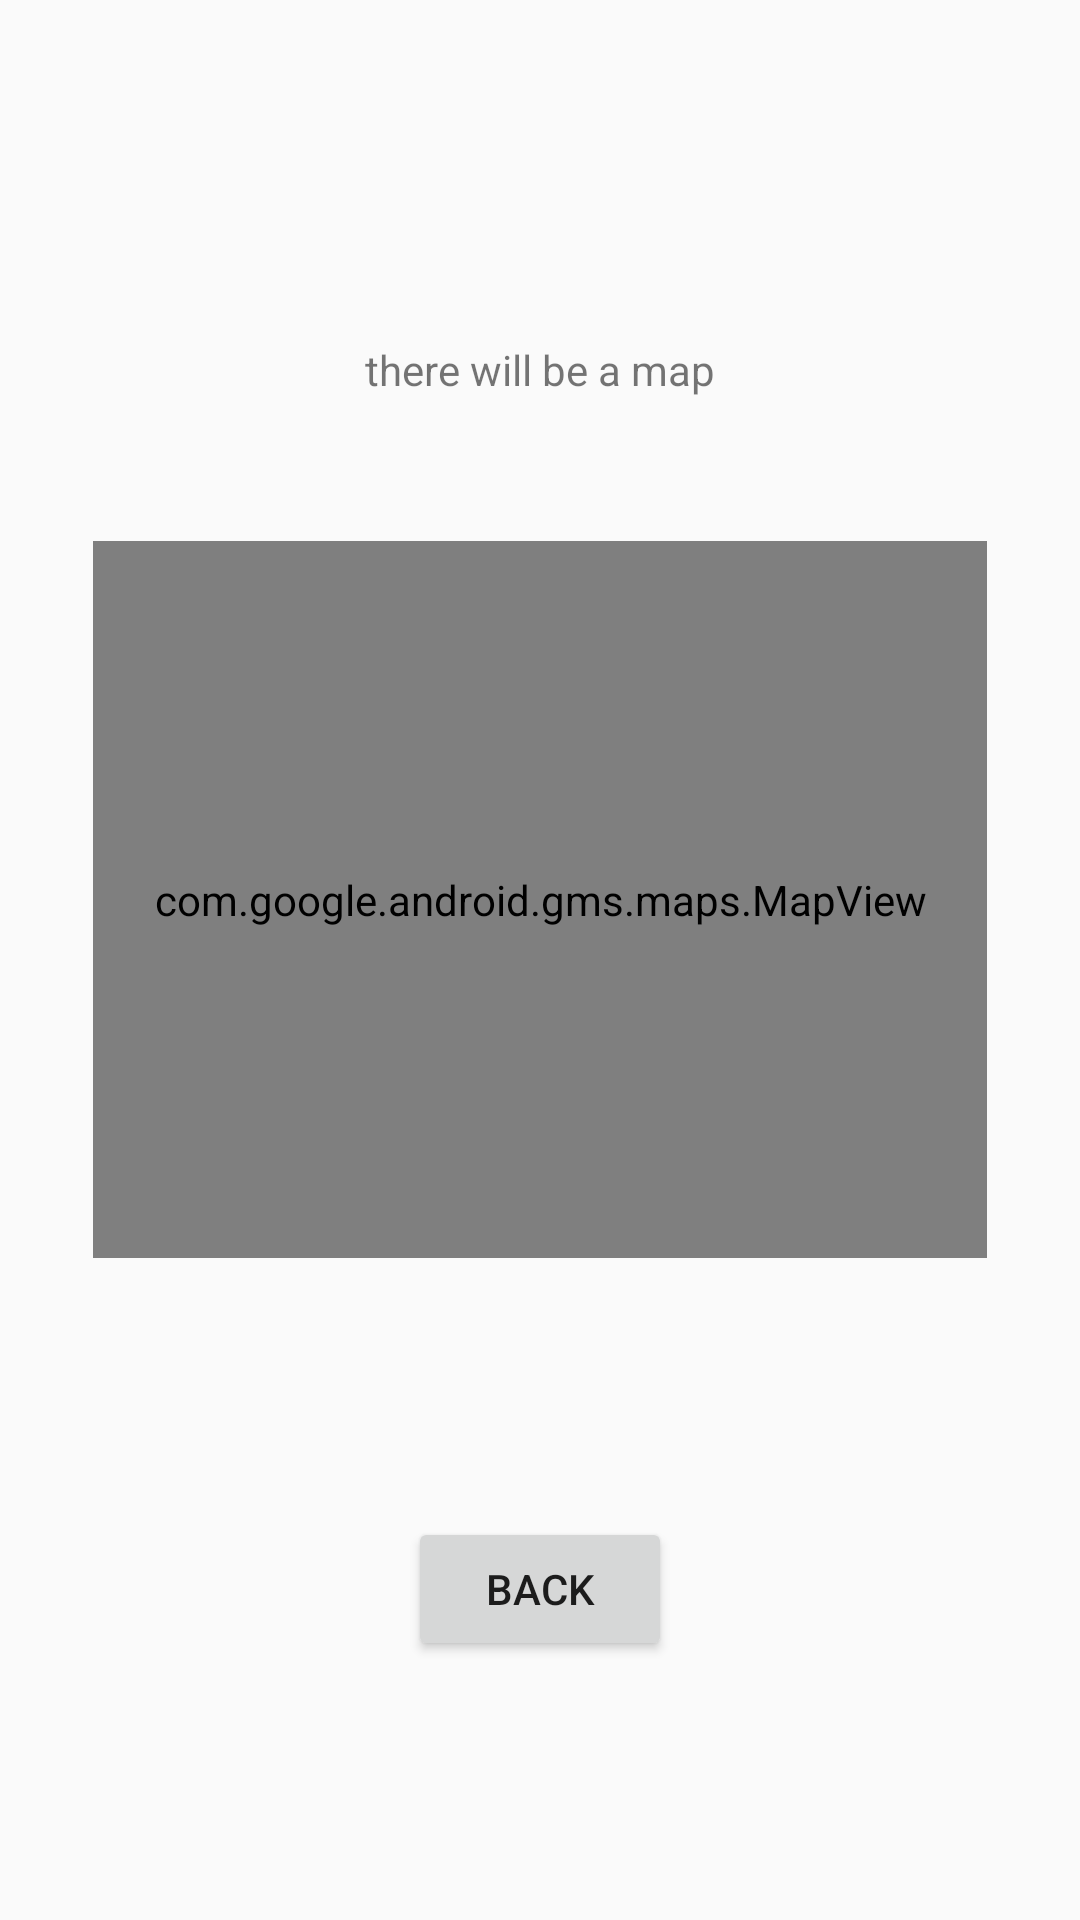

Android layout source for this screen:
<!-- AndroidManifest.xml: application theme Theme.AppCompat.Light.NoActionBar -->
<!-- res/layout/fragment_map_main.xml -->
<?xml version="1.0" encoding="utf-8"?>
<android.support.constraint.ConstraintLayout
    xmlns:android="http://schemas.android.com/apk/res/android"
    xmlns:app="http://schemas.android.com/apk/res-auto"
    xmlns:tools="http://schemas.android.com/tools"
    android:layout_width="match_parent"
    android:layout_height="match_parent">


    <com.google.android.gms.maps.MapView
        android:id="@+id/mapView"
        android:layout_width="298dp"
        android:layout_height="239dp"
        android:layout_marginBottom="8dp"
        android:layout_marginEnd="8dp"
        android:layout_marginStart="8dp"
        android:layout_marginTop="8dp"
        app:layout_constraintBottom_toBottomOf="parent"
        app:layout_constraintEnd_toEndOf="parent"
        app:layout_constraintStart_toStartOf="parent"
        app:layout_constraintTop_toTopOf="parent"
        app:layout_constraintVertical_bias="0.448"/>

    <TextView
        android:id="@+id/textView3"
        android:layout_width="wrap_content"
        android:layout_height="wrap_content"
        android:layout_marginBottom="32dp"
        android:layout_marginEnd="8dp"
        android:layout_marginStart="8dp"
        android:layout_marginTop="98dp"
        android:text="there will be a map"
        app:layout_constraintBottom_toTopOf="@+id/mapView"
        app:layout_constraintEnd_toEndOf="parent"
        app:layout_constraintStart_toStartOf="parent"
        app:layout_constraintTop_toTopOf="parent"/>

    <Button
        android:id="@+id/buttonBack"
        android:layout_width="wrap_content"
        android:layout_height="wrap_content"
        android:layout_marginBottom="8dp"
        android:layout_marginEnd="8dp"
        android:layout_marginStart="8dp"
        android:layout_marginTop="8dp"
        android:text="back"
        app:layout_constraintBottom_toBottomOf="parent"
        app:layout_constraintEnd_toEndOf="parent"
        app:layout_constraintStart_toStartOf="parent"
        app:layout_constraintTop_toBottomOf="@+id/mapView"/>

</android.support.constraint.ConstraintLayout>
<!-- resources referenced by this layout -->
<resources>

</resources>
